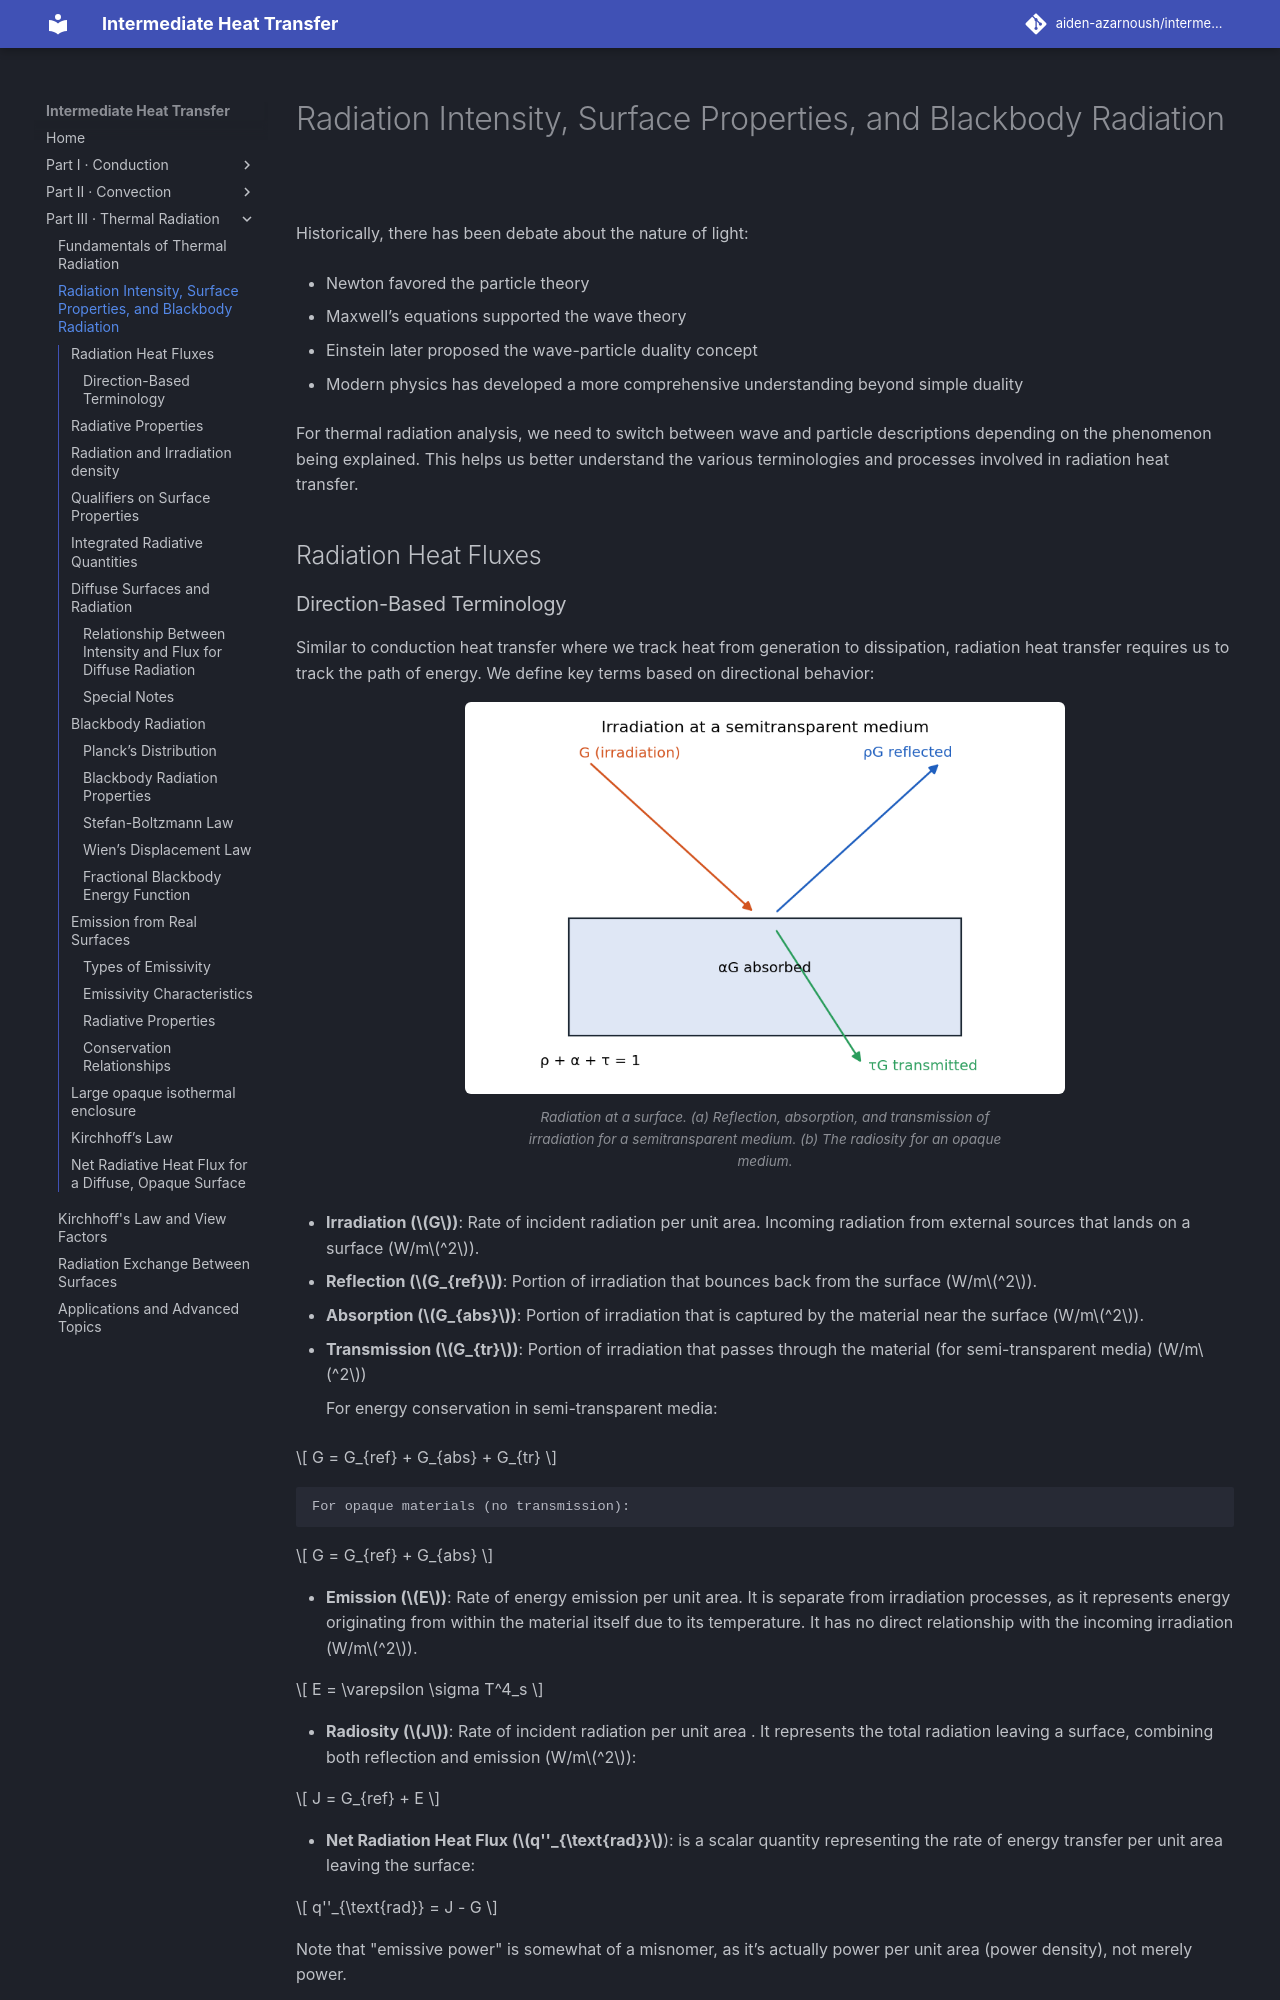

repository: aiden-azarnoush/intermediate-heat-transfer · page: radiation/02-radiation-intensity-surface-properties-and-blackbody-radiati/index.html · generator: mkdocs

# Radiation Intensity, Surface Properties, and Blackbody Radiation

Historically, there has been debate about the nature of light:

-   Newton favored the particle theory

-   Maxwell’s equations supported the wave theory

-   Einstein later proposed the wave-particle duality concept

-   Modern physics has developed a more comprehensive understanding beyond simple duality

For thermal radiation analysis, we need to switch between wave and particle descriptions depending on the phenomenon being explained. This helps us better understand the various terminologies and processes involved in radiation heat transfer.

## Radiation Heat Fluxes

### Direction-Based Terminology

Similar to conduction heat transfer where we track heat from generation to dissipation, radiation heat transfer requires us to track the path of energy. We define key terms based on directional behavior:

<figure markdown="span">
![Radiation at a surface. (a) Reflection, absorption, and transmission of irradiation for a semitransparent medium. (b) The radiosity for an opaque medium.](../assets/radiation/pics/irradiation.png){ width="72%" }
<figcaption>Radiation at a surface. (a) Reflection, absorption, and transmission of irradiation for a semitransparent medium. (b) The radiosity for an opaque medium.</figcaption>
</figure>

-   **Irradiation ($G$)**: Rate of incident radiation per unit area. Incoming radiation from external sources that lands on a surface (W/m$^2$).

-   **Reflection ($G_{ref}$)**: Portion of irradiation that bounces back from the surface (W/m$^2$).

-   **Absorption ($G_{abs}$)**: Portion of irradiation that is captured by the material near the surface (W/m$^2$).

-   **Transmission ($G_{tr}$)**: Portion of irradiation that passes through the material (for semi-transparent media) (W/m$^2$)

    For energy conservation in semi-transparent media: 

$$
G = G_{ref} + G_{abs} + G_{tr}
$$

    For opaque materials (no transmission): 

$$
G = G_{ref} + G_{abs}
$$

-   **Emission ($E$)**: Rate of energy emission per unit area. It is separate from irradiation processes, as it represents energy originating from within the material itself due to its temperature. It has no direct relationship with the incoming irradiation (W/m$^2$). 

$$
E = \varepsilon \sigma T^4_s
$$

-   **Radiosity ($J$)**: Rate of incident radiation per unit area . It represents the total radiation leaving a surface, combining both reflection and emission (W/m$^2$): 

$$
J = G_{ref} + E
$$

-   **Net Radiation Heat Flux ($q''_{\text{rad}}$**): is a scalar quantity representing the rate of energy transfer per unit area leaving the surface: 

$$
q''_{\text{rad}} = J - G
$$

Note that "emissive power" is somewhat of a misnomer, as it’s actually power per unit area (power density), not merely power.
